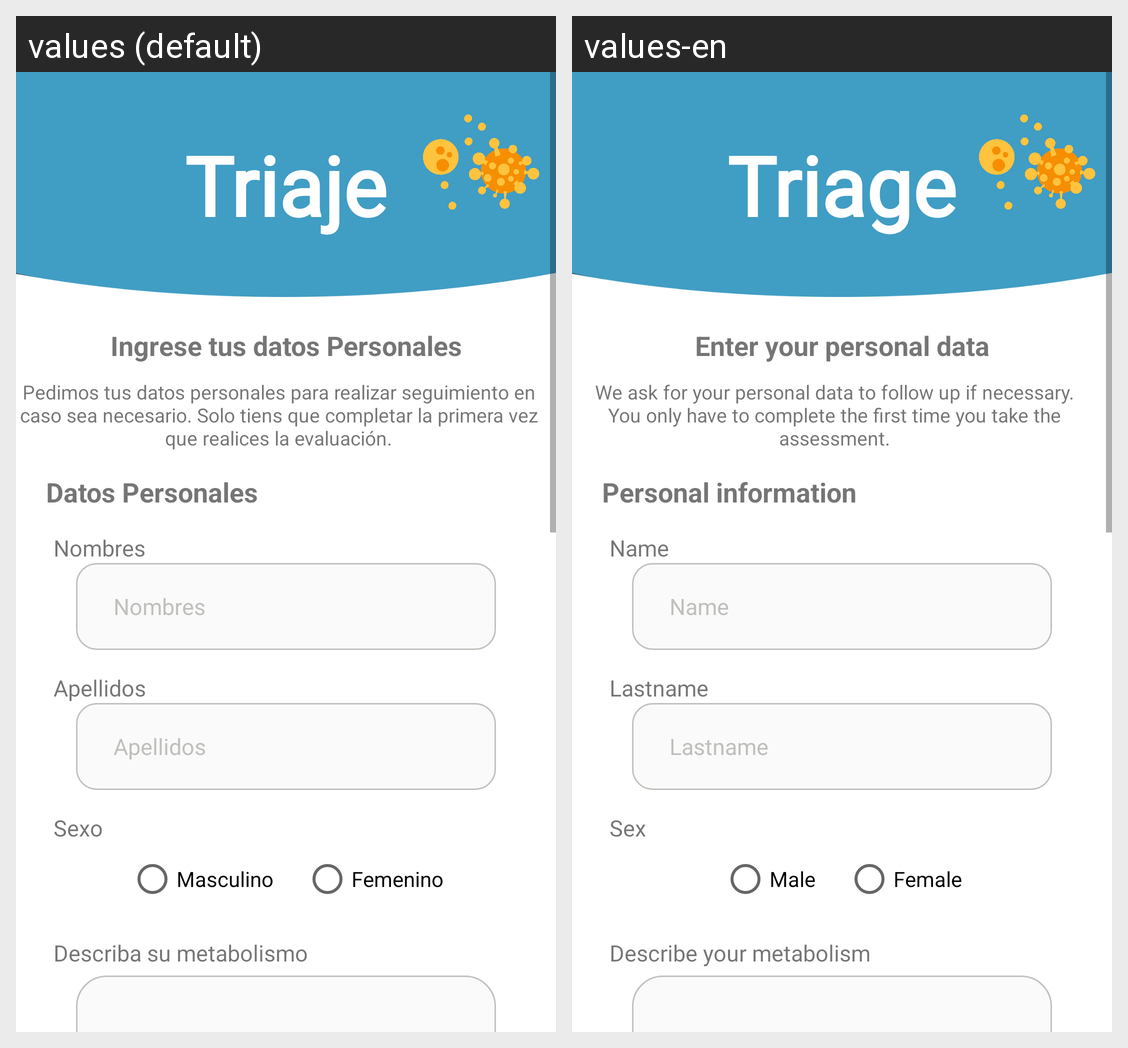

For this localized Android screen grid, give each drawn string resource with its value in every locale shown.
Android screen res/layout/fragment_triaje3.xml rendered under 2 locales, left to right: values (default), values-en. Device: Nexus 5 (rendered at 1080×1920; each locale shown at half size, 540×960, under a caption strip naming it); theme Theme.Infocovidproyecto.
Strings drawn on this screen, with the default value and each locale's value (text and hints the layout hard-codes, and strings that could not be matched under every locale, appear in the picture but are not listed):

triaje
  values: Triaje
  values-en: Triage

ingrese_tus_datos_personales
  values: Ingrese tus datos Personales
  values-en: Enter your personal data

datos_triaje
  values: Pedimos tus datos personales para realizar seguimiento en caso sea necesario. Solo tiens que completar la primera vez que realices la evaluación.
  values-en: We ask for your personal data to follow up if necessary. You only have to complete the first time you take the assessment.

datos_personales
  values: Datos Personales
  values-en: Personal information

nombres
  values: Nombres
  values-en: Name

apellidos
  values: Apellidos
  values-en: Lastname

sexo
  values: Sexo
  values-en: Sex

masculino
  values: Masculino
  values-en: Male

femenino
  values: Femenino
  values-en: Female

describa_su_metabolismo
  values: Describa su metabolismo
  values-en: Describe your metabolism
